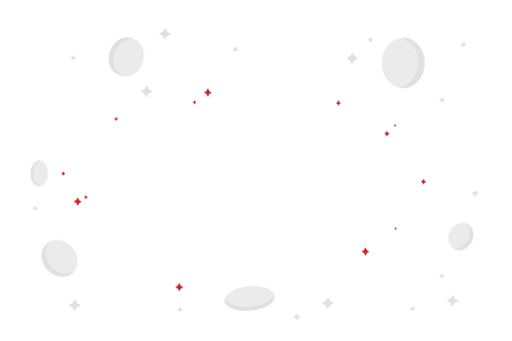
t = 0.00 s
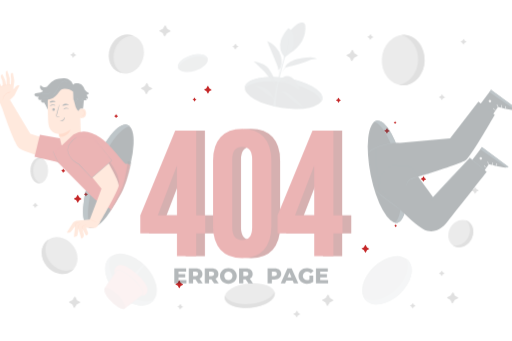
t = 0.31 s
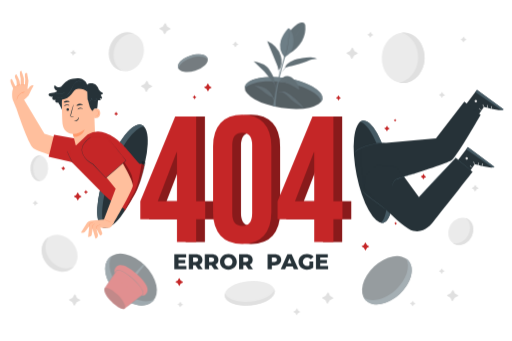
t = 0.94 s
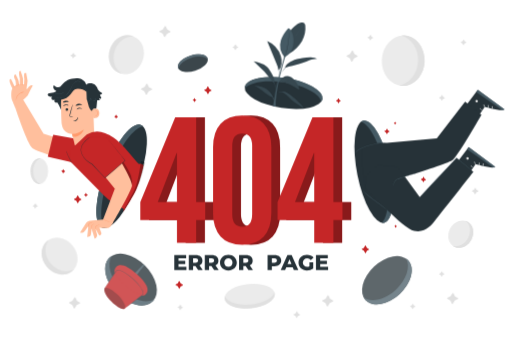
t = 1.25 s
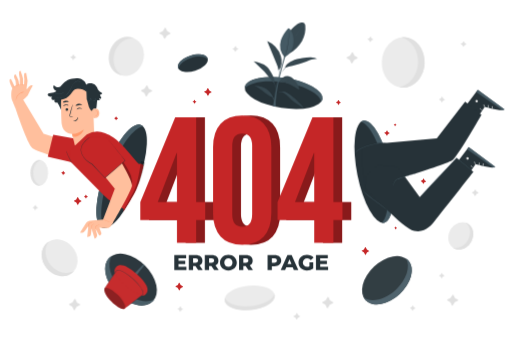
t = 1.56 s
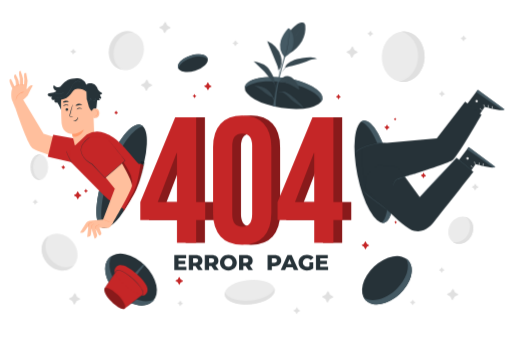
t = 2.19 s

The animated SVG that drew these frames (rendered in a browser with its animation timeline set to each time). Animation: 5 CSS @keyframes rules; one cycle of 2.50 s, repeats indefinitely.

<svg class="animated" id="freepik_stories-404-error-with-portals" xmlns="http://www.w3.org/2000/svg" viewBox="0 0 750 500" version="1.1" xmlns:xlink="http://www.w3.org/1999/xlink" xmlns:svgjs="http://svgjs.com/svgjs"><style>svg#freepik_stories-404-error-with-portals:not(.animated) .animable {opacity: 0;}svg#freepik_stories-404-error-with-portals.animated #freepik--background-complete--inject-7 {animation: 1.5s Infinite  linear floating;animation-delay: 0s;}svg#freepik_stories-404-error-with-portals.animated #freepik--Stars--inject-7 {animation: 1.5s Infinite  linear floating;animation-delay: 0s;}svg#freepik_stories-404-error-with-portals.animated #freepik--portal-4--inject-7 {animation: 2.5s 1 forwards cubic-bezier(.36,-0.01,.5,1.38) fadeIn;animation-delay: 0s;}svg#freepik_stories-404-error-with-portals.animated #freepik--portal-3--inject-7 {animation: 2.1s 1 forwards cubic-bezier(.36,-0.01,.5,1.38) fadeIn;animation-delay: 0s;}svg#freepik_stories-404-error-with-portals.animated #freepik--portal-2--inject-7 {animation: 1.8s 1 forwards cubic-bezier(.36,-0.01,.5,1.38) fadeIn;animation-delay: 0s;}svg#freepik_stories-404-error-with-portals.animated #freepik--portal-1--inject-7 {animation: 2.4s 1 forwards cubic-bezier(.36,-0.01,.5,1.38) fadeIn;animation-delay: 0s;}svg#freepik_stories-404-error-with-portals.animated #freepik--Texts--inject-7 {animation: 1s 1 forwards cubic-bezier(.36,-0.01,.5,1.38) slideUp;animation-delay: 0s;}svg#freepik_stories-404-error-with-portals.animated #freepik--character-part-2--inject-7 {animation: 1s 1 forwards cubic-bezier(.36,-0.01,.5,1.38) slideRight;animation-delay: 0s;}svg#freepik_stories-404-error-with-portals.animated #freepik--character-part-1--inject-7 {animation: 1s 1 forwards cubic-bezier(.36,-0.01,.5,1.38) slideLeft;animation-delay: 0s;}            @keyframes floating {                0% {                    opacity: 1;                    transform: translateY(0px);                }                50% {                    transform: translateY(-10px);                }                100% {                    opacity: 1;                    transform: translateY(0px);                }            }                    @keyframes fadeIn {                0% {                    opacity: 0;                }                100% {                    opacity: 1;                }            }                    @keyframes slideUp {                0% {                    opacity: 0;                    transform: translateY(30px);                }                100% {                    opacity: 1;                    transform: inherit;                }            }                    @keyframes slideRight {                0% {                    opacity: 0;                    transform: translateX(30px);                }                100% {                    opacity: 1;                    transform: translateX(0);                }            }                    @keyframes slideLeft {                0% {                    opacity: 0;                    transform: translateX(-30px);                }                100% {                    opacity: 1;                    transform: translateX(0);                }            }        </style><g id="freepik--background-complete--inject-7" class="animable animator-active" style="transform-origin: 372.697px 255.403px;"><g id="el4ruipalmx39"><ellipse cx="590.79" cy="92.32" rx="37.01" ry="31.41" style="fill: rgb(235, 235, 235); transform-origin: 590.79px 92.32px; transform: rotate(-87.71deg);" class="animable"></ellipse></g><path d="M612.64,93.35c-.89,18.6-13.3,33.4-28.61,35.21a26.46,26.46,0,0,0,5,.72c17.33.89,32.17-14.94,33.15-35.36s-12.27-37.68-29.6-38.57a27.31,27.31,0,0,0-4.53.15C602.84,59.09,613.52,74.94,612.64,93.35Z" style="fill: rgb(224, 224, 224); transform-origin: 603.131px 92.3158px;" id="elw0n14y4ul2r" class="animable"></path><g id="elsibq0l2py1"><ellipse cx="365.68" cy="437.5" rx="37" ry="17.95" style="fill: rgb(235, 235, 235); transform-origin: 365.68px 437.5px; transform: rotate(-5.59deg);" class="animable"></ellipse></g><path d="M366,450c-18.56,1.47-34-4-36.74-12.53a9.36,9.36,0,0,0-.42,2.91c.17,9.94,16.8,16.7,37.16,15.09s36.74-10.95,36.57-20.89a8.81,8.81,0,0,0-.43-2.56C399.45,440.83,384.34,448.58,366,450Z" style="fill: rgb(224, 224, 224); transform-origin: 365.705px 443.864px;" id="el9cce4lnnl1c" class="animable"></path><g id="el68576074sw2"><ellipse cx="87" cy="378.78" rx="24.45" ry="28.8" style="fill: rgb(235, 235, 235); transform-origin: 87px 378.78px; transform: rotate(-39.95deg);" class="animable"></ellipse></g><path d="M74,389.8c9.4,11,24.08,14.26,34.37,8.09a21.35,21.35,0,0,1-2.73,2.82c-10.25,8.78-26.92,6.09-37.23-6s-10.36-29.05-.11-37.83a21,21,0,0,1,2.87-2.06C63.78,364,64.73,378.88,74,389.8Z" style="fill: rgb(224, 224, 224); transform-origin: 84.5074px 380.347px;" id="elct1k5tif1yt" class="animable"></path><g id="ellcoez2j67p"><ellipse cx="57.32" cy="254.17" rx="18.78" ry="12.84" style="fill: rgb(235, 235, 235); transform-origin: 57.32px 254.17px; transform: rotate(-89.16deg);" class="animable"></ellipse></g><path d="M48.39,253.86c-.21,9.45,4.4,17.42,10.58,18.91a8.74,8.74,0,0,1-2,.18c-7.09-.21-12.66-8.79-12.43-19.16s6.15-18.61,13.24-18.4a8.68,8.68,0,0,1,1.84.25C53.43,236.89,48.59,244.51,48.39,253.86Z" style="fill: rgb(224, 224, 224); transform-origin: 52.0766px 254.169px;" id="elbmn42bw81um" class="animable"></path><path d="M659.61,338.39c-5.37,10.14-2.74,22.05,5.89,26.58s20,0,25.35-10.15,2.74-22.05-5.88-26.59S665,328.24,659.61,338.39Z" style="fill: rgb(235, 235, 235); transform-origin: 675.226px 346.599px;" id="elwo99syjkoii" class="animable"></path><path d="M686.09,352.37c4.9-9.25,3.14-20-3.74-25.22a15.56,15.56,0,0,1,2.62,1.08c8.62,4.54,11.26,16.44,5.88,26.59S674.12,369.51,665.5,365a14.81,14.81,0,0,1-2.15-1.37C671.53,366.11,681.24,361.52,686.09,352.37Z" style="fill: rgb(224, 224, 224); transform-origin: 678.495px 346.947px;" id="elrq5sqna5yg" class="animable"></path><g id="eleoyen62uj5"><ellipse cx="185.82" cy="83.84" rx="28.8" ry="24.45" style="fill: rgb(235, 235, 235); transform-origin: 185.82px 83.84px; transform: rotate(-70.67deg);" class="animable"></ellipse></g><path d="M167.9,77.4c-4.69,13.71,0,28,10.6,33.67a21.49,21.49,0,0,1-3.81-.9c-12.79-4.33-19-20-13.84-35.09s19.68-23.74,32.47-19.42a22.34,22.34,0,0,1,3.24,1.41C184.81,55.42,172.54,63.82,167.9,77.4Z" style="fill: rgb(224, 224, 224); transform-origin: 177.797px 82.8093px;" id="eliux58c0t7hh" class="animable"></path><path d="M519.51,82.53l4.21,2.5a.81.81,0,0,1-.08,1.42l-4.46,2.23a.85.85,0,0,0-.34.31l-2.61,4.26a.81.81,0,0,1-1.42,0l-2.13-4.4a.76.76,0,0,0-.31-.33L508.17,86a.81.81,0,0,1,.08-1.42l4.46-2.23a.85.85,0,0,0,.34-.31l2.6-4.25a.82.82,0,0,1,1.43,0l2.13,4.4A.83.83,0,0,0,519.51,82.53Z" style="fill: rgb(224, 224, 224); transform-origin: 515.945px 85.5208px;" id="elahdm5inp1lh" class="animable"></path><path d="M112.62,444.41l4.21,2.5a.81.81,0,0,1-.08,1.42l-4.46,2.23a.85.85,0,0,0-.34.31l-2.61,4.26a.81.81,0,0,1-1.42-.05l-2.13-4.4a.82.82,0,0,0-.31-.33l-4.2-2.5a.81.81,0,0,1,.08-1.42l4.46-2.24a.78.78,0,0,0,.34-.31l2.6-4.25a.81.81,0,0,1,1.42,0l2.14,4.41A.79.79,0,0,0,112.62,444.41Z" style="fill: rgb(224, 224, 224); transform-origin: 109.055px 447.368px;" id="el90u2xj1euk" class="animable"></path><path d="M483.76,441.44l4.21,2.5a.81.81,0,0,1-.08,1.42l-4.46,2.24a.78.78,0,0,0-.34.31l-2.61,4.25a.81.81,0,0,1-1.42,0l-2.13-4.41a.82.82,0,0,0-.31-.33l-4.2-2.5a.81.81,0,0,1,.08-1.42l4.46-2.23a.85.85,0,0,0,.34-.31l2.6-4.26a.82.82,0,0,1,1.43,0l2.13,4.4A.8.8,0,0,0,483.76,441.44Z" style="fill: rgb(224, 224, 224); transform-origin: 480.195px 444.431px;" id="elzon871k6w8q" class="animable"></path><path d="M666.92,437.83l4.2,2.51a.8.8,0,0,1-.07,1.41L666.58,444a.84.84,0,0,0-.34.31l-2.6,4.25a.81.81,0,0,1-1.42,0l-2.14-4.4a.76.76,0,0,0-.3-.34l-4.2-2.5a.81.81,0,0,1,.07-1.42l4.46-2.23a.85.85,0,0,0,.34-.31l2.61-4.26a.81.81,0,0,1,1.42.05l2.14,4.4A.74.74,0,0,0,666.92,437.83Z" style="fill: rgb(224, 224, 224); transform-origin: 663.351px 440.842px;" id="elnroqzysd8qe" class="animable"></path><path d="M218.21,131l4.2,2.5a.81.81,0,0,1-.07,1.42l-4.47,2.24a.84.84,0,0,0-.34.31l-2.6,4.25a.81.81,0,0,1-1.42,0l-2.14-4.41a.79.79,0,0,0-.3-.33l-4.2-2.5a.81.81,0,0,1,.07-1.42l4.47-2.23a.89.89,0,0,0,.33-.31l2.61-4.26a.81.81,0,0,1,1.42,0l2.14,4.4A.74.74,0,0,0,218.21,131Z" style="fill: rgb(224, 224, 224); transform-origin: 214.64px 133.99px;" id="el2tgyknpa7pp" class="animable"></path><path d="M245.06,46.53l4.2,2.5a.81.81,0,0,1-.08,1.42l-4.46,2.24a.78.78,0,0,0-.34.31l-2.6,4.25a.82.82,0,0,1-1.43,0l-2.13-4.41a.86.86,0,0,0-.3-.33L233.71,50a.81.81,0,0,1,.08-1.42l4.46-2.23a.85.85,0,0,0,.34-.31l2.61-4.26a.81.81,0,0,1,1.42,0l2.13,4.4A.76.76,0,0,0,245.06,46.53Z" style="fill: rgb(224, 224, 224); transform-origin: 241.485px 49.5142px;" id="elprifktxjqtf" class="animable"></path><path d="M108.88,83.32,111,84.59a.41.41,0,0,1,0,.72l-2.26,1.14a.41.41,0,0,0-.17.15l-1.32,2.16a.42.42,0,0,1-.73,0l-1.08-2.23a.41.41,0,0,0-.15-.17l-2.14-1.27a.41.41,0,0,1,0-.72l2.27-1.14a.41.41,0,0,0,.17-.15l1.32-2.16a.41.41,0,0,1,.72,0l1.09,2.23A.35.35,0,0,0,108.88,83.32Z" style="fill: rgb(224, 224, 224); transform-origin: 107.075px 84.8392px;" id="el4g7lbyhoo5g" class="animable"></path><path d="M346.69,71l2.13,1.27a.41.41,0,0,1,0,.72l-2.26,1.13a.37.37,0,0,0-.17.16L345,76.44a.41.41,0,0,1-.72,0l-1.08-2.23a.41.41,0,0,0-.15-.17l-2.14-1.27a.41.41,0,0,1,0-.72l2.27-1.13a.44.44,0,0,0,.17-.16l1.32-2.16a.41.41,0,0,1,.72,0l1.08,2.24A.44.44,0,0,0,346.69,71Z" style="fill: rgb(224, 224, 224); transform-origin: 344.865px 72.52px;" id="el2p3sadayrv2" class="animable"></path><path d="M544.51,57l2.14,1.27a.41.41,0,0,1,0,.72l-2.27,1.13a.44.44,0,0,0-.17.16l-1.32,2.16a.41.41,0,0,1-.72,0l-1.08-2.24a.44.44,0,0,0-.16-.17l-2.13-1.27a.41.41,0,0,1,0-.72l2.26-1.13a.37.37,0,0,0,.17-.16l1.33-2.16a.41.41,0,0,1,.72,0l1.08,2.23A.41.41,0,0,0,544.51,57Z" style="fill: rgb(224, 224, 224); transform-origin: 542.725px 58.515px;" id="elpufckrptizi" class="animable"></path><path d="M681.13,63.9l2.13,1.27a.41.41,0,0,1,0,.72L681,67a.44.44,0,0,0-.17.16l-1.32,2.16a.42.42,0,0,1-.73,0l-1.08-2.24a.41.41,0,0,0-.15-.17l-2.14-1.27a.41.41,0,0,1,0-.72l2.27-1.13a.37.37,0,0,0,.17-.16l1.32-2.16a.41.41,0,0,1,.72,0L681,63.73A.35.35,0,0,0,681.13,63.9Z" style="fill: rgb(224, 224, 224); transform-origin: 679.335px 65.3942px;" id="elkper8anylds" class="animable"></path><path d="M436.94,462.83l2.5,1.46a.49.49,0,0,1,0,.85l-2.63,1.34a.52.52,0,0,0-.2.19l-1.52,2.53a.49.49,0,0,1-.85,0l-1.28-2.6a.55.55,0,0,0-.18-.19l-2.51-1.46a.48.48,0,0,1,0-.84l2.63-1.35a.49.49,0,0,0,.2-.18l1.52-2.54a.49.49,0,0,1,.85,0l1.28,2.6A.44.44,0,0,0,436.94,462.83Z" style="fill: rgb(224, 224, 224); transform-origin: 434.854px 464.62px;" id="elzob62yx3mfh" class="animable"></path><path d="M698.43,281.56l2.51,1.46a.48.48,0,0,1,0,.84l-2.63,1.35a.46.46,0,0,0-.2.19l-1.52,2.53a.49.49,0,0,1-.85,0l-1.28-2.6a.44.44,0,0,0-.19-.19l-2.5-1.46a.48.48,0,0,1,0-.84l2.63-1.35a.52.52,0,0,0,.2-.19l1.52-2.53a.49.49,0,0,1,.85,0l1.28,2.6A.47.47,0,0,0,698.43,281.56Z" style="fill: rgb(224, 224, 224); transform-origin: 696.355px 283.35px;" id="el8kez31trt7q" class="animable"></path><path d="M53.05,303.82l2,1.19a.39.39,0,0,1,0,.68l-2.14,1.07a.46.46,0,0,0-.16.15l-1.25,2a.39.39,0,0,1-.68,0l-1-2.11a.46.46,0,0,0-.15-.16l-2-1.2a.39.39,0,0,1,0-.68l2.14-1.07a.33.33,0,0,0,.16-.15l1.25-2a.38.38,0,0,1,.68,0l1,2.11A.57.57,0,0,0,53.05,303.82Z" style="fill: rgb(224, 224, 224); transform-origin: 51.36px 305.219px;" id="eltctqt1g8bss" class="animable"></path><path d="M265.69,452.52l2,1.2a.39.39,0,0,1,0,.68l-2.14,1.07a.39.39,0,0,0-.16.15l-1.25,2a.39.39,0,0,1-.68,0l-1-2.11a.46.46,0,0,0-.15-.16l-2-1.2a.39.39,0,0,1,0-.68l2.14-1.07a.33.33,0,0,0,.16-.15l1.25-2a.39.39,0,0,1,.68,0l1,2.11A.39.39,0,0,0,265.69,452.52Z" style="fill: rgb(224, 224, 224); transform-origin: 264px 453.935px;" id="eldi7b7feypnt" class="animable"></path><path d="M649.08,403.6l2,1.2a.39.39,0,0,1,0,.68l-2.14,1.07a.39.39,0,0,0-.16.15l-1.25,2a.39.39,0,0,1-.68,0l-1-2.11a.36.36,0,0,0-.14-.16l-2-1.2a.39.39,0,0,1,0-.68l2.14-1.07a.33.33,0,0,0,.16-.15l1.25-2a.39.39,0,0,1,.68,0l1,2.1A.39.39,0,0,0,649.08,403.6Z" style="fill: rgb(224, 224, 224); transform-origin: 647.395px 405.015px;" id="elk094gp2bx9" class="animable"></path><path d="M606.54,451.1l2,1.2a.39.39,0,0,1,0,.68l-2.14,1.07a.33.33,0,0,0-.16.15l-1.25,2a.39.39,0,0,1-.68,0l-1-2.11a.43.43,0,0,0-.15-.15l-2-1.2a.39.39,0,0,1,0-.68l2.14-1.07a.46.46,0,0,0,.16-.15l1.25-2a.39.39,0,0,1,.68,0l1,2.11A.46.46,0,0,0,606.54,451.1Z" style="fill: rgb(224, 224, 224); transform-origin: 604.85px 452.52px;" id="elz7ihkqszd48" class="animable"></path><path d="M649.55,145.17l2.18,1.3a.42.42,0,0,1,0,.73l-2.32,1.16a.44.44,0,0,0-.17.16l-1.36,2.21a.42.42,0,0,1-.73,0L646,148.42a.37.37,0,0,0-.16-.17l-2.18-1.3a.42.42,0,0,1,0-.74l2.32-1.15a.46.46,0,0,0,.17-.17l1.35-2.2a.42.42,0,0,1,.74,0l1.11,2.28A.35.35,0,0,0,649.55,145.17Z" style="fill: rgb(224, 224, 224); transform-origin: 647.69px 146.705px;" id="el5s2wmopcs0e" class="animable"></path></g><g id="freepik--Stars--inject-7" class="animable" style="transform-origin: 356.824px 278.315px;"><path d="M579.76,183.21l1,.65a.19.19,0,0,1,0,.34l-1.06.51a.16.16,0,0,0-.08.08l-.6,1a.2.2,0,0,1-.35,0l-.55-1.09a.2.2,0,0,0-.08-.08l-1-.65a.19.19,0,0,1,0-.34l1.07-.51a.2.2,0,0,0,.08-.08l.6-1a.19.19,0,0,1,.34,0l.56,1.09A.18.18,0,0,0,579.76,183.21Z" style="fill: rgb(197, 38, 39); transform-origin: 578.9px 183.914px;" id="el4a17prmi2cg" class="animable"></path><path d="M580.58,334.37l1,.65a.19.19,0,0,1,0,.34l-1.06.51a.15.15,0,0,0-.08.08l-.6,1a.2.2,0,0,1-.35,0l-.55-1.09a.3.3,0,0,0-.08-.08l-1-.64a.2.2,0,0,1,0-.35l1.07-.51a.27.27,0,0,0,.08-.07l.59-1a.2.2,0,0,1,.35,0l.55,1.09A.3.3,0,0,0,580.58,334.37Z" style="fill: rgb(197, 38, 39); transform-origin: 579.721px 335.08px;" id="elcdho9fs66pa" class="animable"></path><path d="M622.11,265.1l2,1.2a.39.39,0,0,1,0,.68L622,268.05a.41.41,0,0,0-.17.15l-1.24,2a.39.39,0,0,1-.68,0l-1-2.1a.36.36,0,0,0-.14-.16l-2-1.2a.39.39,0,0,1,0-.68l2.14-1.07a.33.33,0,0,0,.16-.15l1.25-2a.39.39,0,0,1,.68,0l1,2.11A.31.31,0,0,0,622.11,265.1Z" style="fill: rgb(197, 38, 39); transform-origin: 620.44px 266.52px;" id="elni7tq5i2n" class="animable"></path><path d="M568.6,194.53l2,1.25a.38.38,0,0,1,0,.67l-2.07,1a.46.46,0,0,0-.16.15l-1.16,2a.39.39,0,0,1-.68,0l-1.07-2.13a.46.46,0,0,0-.15-.16l-2-1.25a.39.39,0,0,1,0-.68l2.08-1a.34.34,0,0,0,.15-.14l1.17-2a.38.38,0,0,1,.67,0l1.08,2.12A.39.39,0,0,0,568.6,194.53Z" style="fill: rgb(197, 38, 39); transform-origin: 566.956px 195.919px;" id="elm5zp4rr49ga" class="animable"></path><path d="M93.52,253.35l1.53,1a.29.29,0,0,1,0,.51l-1.59.74a.25.25,0,0,0-.12.11l-.91,1.49a.29.29,0,0,1-.51,0l-.79-1.62a.37.37,0,0,0-.12-.13l-1.52-1a.3.3,0,0,1,0-.52l1.58-.73a.22.22,0,0,0,.12-.11l.91-1.49a.29.29,0,0,1,.51,0l.8,1.62A.35.35,0,0,0,93.52,253.35Z" style="fill: rgb(197, 38, 39); transform-origin: 92.2708px 254.4px;" id="elomiy6e8chtj" class="animable"></path><path d="M126.64,288l1.48.85a.27.27,0,0,1,0,.48l-1.46.76a.29.29,0,0,0-.11.11l-.78,1.44a.28.28,0,0,1-.49,0l-.82-1.49a.25.25,0,0,0-.11-.12l-1.47-.84a.27.27,0,0,1,0-.48l1.46-.76a.38.38,0,0,0,.11-.11l.78-1.44a.27.27,0,0,1,.48,0l.82,1.49A.29.29,0,0,0,126.64,288Z" style="fill: rgb(197, 38, 39); transform-origin: 125.5px 289.019px;" id="elynjrbxg6q6h" class="animable"></path><path d="M170.94,173.31l1.48.85a.28.28,0,0,1,0,.48l-1.46.76a.22.22,0,0,0-.11.1l-.79,1.45a.27.27,0,0,1-.48,0l-.82-1.5a.29.29,0,0,0-.11-.11l-1.48-.84a.28.28,0,0,1,0-.49l1.46-.76a.24.24,0,0,0,.1-.1l.79-1.45a.27.27,0,0,1,.48,0l.82,1.49A.57.57,0,0,0,170.94,173.31Z" style="fill: rgb(197, 38, 39); transform-origin: 169.791px 174.325px;" id="elbfu3zz6e4f" class="animable"></path><path d="M285.88,149l1.48.85a.27.27,0,0,1,0,.48l-1.46.76a.2.2,0,0,0-.11.11l-.79,1.44a.27.27,0,0,1-.48,0l-.82-1.49a.25.25,0,0,0-.11-.12l-1.48-.84a.27.27,0,0,1,0-.48l1.46-.76a.38.38,0,0,0,.11-.11l.78-1.45a.28.28,0,0,1,.48,0l.82,1.49A.29.29,0,0,0,285.88,149Z" style="fill: rgb(197, 38, 39); transform-origin: 284.735px 150.02px;" id="elioru1fdezh" class="animable"></path><path d="M115.84,293.52l2.93,1.68a.55.55,0,0,1,0,1l-2.89,1.51a.5.5,0,0,0-.22.21l-1.56,2.87a.54.54,0,0,1-1,0l-1.63-3a.61.61,0,0,0-.22-.23l-2.94-1.68a.54.54,0,0,1,0-1l2.9-1.51a.53.53,0,0,0,.21-.21l1.56-2.87a.55.55,0,0,1,1,0l1.63,3A.58.58,0,0,0,115.84,293.52Z" style="fill: rgb(197, 38, 39); transform-origin: 113.532px 295.548px;" id="el3l02ixfc89r" class="animable"></path><path d="M306.61,133.66l2.93,1.68a.54.54,0,0,1,0,.95l-2.89,1.51a.56.56,0,0,0-.22.21l-1.56,2.87a.54.54,0,0,1-.95,0l-1.63-3a.58.58,0,0,0-.22-.22L299.14,136a.55.55,0,0,1,0-1l2.9-1.51a.47.47,0,0,0,.21-.21l1.56-2.87a.55.55,0,0,1,1,0l1.63,3A.61.61,0,0,0,306.61,133.66Z" style="fill: rgb(197, 38, 39); transform-origin: 304.321px 135.626px;" id="elx507qr0l2nf" class="animable"></path><path d="M264.68,419l2.93,1.68a.54.54,0,0,1,0,.95l-2.9,1.51a.47.47,0,0,0-.21.21L263,426.22a.55.55,0,0,1-1,0l-1.63-3a.58.58,0,0,0-.22-.22l-2.93-1.68a.55.55,0,0,1,0-1l2.9-1.51a.5.5,0,0,0,.22-.21l1.56-2.87a.54.54,0,0,1,.95,0l1.63,3A.61.61,0,0,0,264.68,419Z" style="fill: rgb(197, 38, 39); transform-origin: 262.396px 420.994px;" id="el9tg86wvdq6v" class="animable"></path><path d="M537.67,366.86l2.93,1.68a.55.55,0,0,1,0,1L537.72,371a.56.56,0,0,0-.22.21l-1.56,2.87a.54.54,0,0,1-1,0l-1.63-3a.58.58,0,0,0-.22-.22l-2.94-1.68a.55.55,0,0,1,0-1l2.9-1.51a.47.47,0,0,0,.21-.21l1.56-2.87a.55.55,0,0,1,1,0l1.63,3A.52.52,0,0,0,537.67,366.86Z" style="fill: rgb(197, 38, 39); transform-origin: 535.375px 368.843px;" id="ellgvz71hijlf" class="animable"></path><path d="M497.32,149.69l1.91,1.1a.35.35,0,0,1,0,.62l-1.89,1a.38.38,0,0,0-.14.14l-1,1.87a.36.36,0,0,1-.63,0l-1.06-1.93a.32.32,0,0,0-.14-.14l-1.91-1.1a.35.35,0,0,1,0-.62l1.89-1a.32.32,0,0,0,.14-.14l1-1.87a.36.36,0,0,1,.63,0l1.06,1.93A.32.32,0,0,0,497.32,149.69Z" style="fill: rgb(197, 38, 39); transform-origin: 495.845px 151.02px;" id="eln3p7ex3wgy" class="animable"></path></g><g id="freepik--portal-4--inject-7" class="animable" style="transform-origin: 566.96px 410.96px;"><g id="el8xllp07pjnh"><ellipse cx="566.96" cy="410.96" rx="42.83" ry="27.51" style="fill: rgb(38, 50, 56); transform-origin: 566.96px 410.96px; transform: rotate(-43.04deg);" class="animable"></ellipse></g><path d="M580.15,424.85c-15.73,14.74-35.76,19.47-47.06,11.8a17.49,17.49,0,0,0,2.61,3.57c10.4,11.08,32.83,6.95,50.1-9.21s22.83-38.25,12.43-49.32a17.75,17.75,0,0,0-3-2.58C601.78,390.9,595.72,410.28,580.15,424.85Z" style="fill: rgb(69, 90, 100); transform-origin: 568.28px 412.773px;" id="el2j9aavd6mti" class="animable"></path></g><g id="freepik--portal-3--inject-7" class="animable" style="transform-origin: 282.34px 92.59px;"><g id="el182dn3nkb2u"><ellipse cx="282.34" cy="92.59" rx="22.72" ry="11.58" style="fill: rgb(38, 50, 56); transform-origin: 282.34px 92.59px; transform: rotate(-17.22deg);" class="animable"></ellipse></g><path d="M279.53,85c10.87-3.52,21.35-2.38,24.78,2.4a6.13,6.13,0,0,0-.36-1.83c-2.19-6-13.64-7.76-25.58-3.89s-19.83,11.88-17.64,17.89a6.55,6.55,0,0,0,.8,1.5C261.29,95.36,268.77,88.51,279.53,85Z" style="fill: rgb(69, 90, 100); transform-origin: 282.338px 90.3472px;" id="elr9o9ifqkne" class="animable"></path></g><g id="freepik--portal-2--inject-7" class="animable" style="transform-origin: 415.51px 99.9436px;"><g id="el6shpkprhboi"><ellipse cx="415.51" cy="136.24" rx="22.03" ry="57.53" style="fill: rgb(38, 50, 56); transform-origin: 415.51px 136.24px; transform: rotate(-81.23deg);" class="animable"></ellipse></g><path d="M419.34,121.31c28.53,4.86,50,16.84,51.21,27.88a9.65,9.65,0,0,0,1.63-3.29c3.14-11.82-19.68-25.73-51-31.06s-59.22-.08-62.37,11.74a9,9,0,0,0-.23,3.18C365.65,120.31,391.12,116.5,419.34,121.31Z" style="fill: rgb(69, 90, 100); transform-origin: 415.499px 130.973px;" id="el0f4hhxogi7s" class="animable"></path><path d="M413.08,134.36c7.17,3.75,12,10.83,18.63,15.45,4.4,3.05,9.74,5.16,12.7,9.62-.29-2.61-2.08-4.78-3.86-6.71a98.24,98.24,0,0,0-16.77-14.43c-3.14-2.13-6.62-4.15-10.41-4.13" style="fill: rgb(69, 90, 100); transform-origin: 428.745px 146.795px;" id="eliel5gl6t9or" class="animable"></path><g id="ellhfr89iozxa"><g style="opacity: 0.2; transform-origin: 428.745px 146.795px;" class="animable"><path d="M413.08,134.36c7.17,3.75,12,10.83,18.63,15.45,4.4,3.05,9.74,5.16,12.7,9.62-.29-2.61-2.08-4.78-3.86-6.71a98.24,98.24,0,0,0-16.77-14.43c-3.14-2.13-6.62-4.15-10.41-4.13" id="eleszpwxuk9vs" class="animable" style="transform-origin: 428.745px 146.795px;"></path></g></g><path d="M447.2,37.58a5.6,5.6,0,0,0-1.13-3.25c-1.08-1.19-2.89-1.31-4.49-1.19-6.82.51-15.5,10.62-19.67,16l.7,30.09C441.29,69.49,448.8,52,447.2,37.58Z" style="fill: rgb(69, 90, 100); transform-origin: 434.66px 56.1666px;" id="elkgeuple2ltd" class="animable"></path><g id="elrk3o8alurjc"><g style="opacity: 0.2; transform-origin: 434.66px 56.1666px;" class="animable"><path d="M447.2,37.58a5.6,5.6,0,0,0-1.13-3.25c-1.08-1.19-2.89-1.31-4.49-1.19-6.82.51-15.5,10.62-19.67,16l.7,30.09C441.29,69.49,448.8,52,447.2,37.58Z" id="eltv74ybep0m" class="animable" style="transform-origin: 434.66px 56.1666px;"></path></g></g><path d="M417.66,99.38a67.86,67.86,0,0,1,10.7-2.86c3.56-.58,7.13-2.07,10.64-2.9,4.54-1.06,8.78-3.11,13.14-4.79s9-3,13.65-2.48A24.74,24.74,0,0,0,454.62,84a74.63,74.63,0,0,0-11.44,1.21c-5.26.84-10.62,1.71-15.38,4.1s-9.15,4.83-10.14,10.07" style="fill: rgb(69, 90, 100); transform-origin: 441.725px 91.686px;" id="elb83prai725r" class="animable"></path><g id="eleb742sr0et6"><g style="opacity: 0.2; transform-origin: 441.725px 91.686px;" class="animable"><path d="M417.66,99.38a67.86,67.86,0,0,1,10.7-2.86c3.56-.58,7.13-2.07,10.64-2.9,4.54-1.06,8.78-3.11,13.14-4.79s9-3,13.65-2.48A24.74,24.74,0,0,0,454.62,84a74.63,74.63,0,0,0-11.44,1.21c-5.26.84-10.62,1.71-15.38,4.1s-9.15,4.83-10.14,10.07" id="elao0rt7oh16f" class="animable" style="transform-origin: 441.725px 91.686px;"></path></g></g><path d="M393.43,100.4c-4.61-6.76-13.85-8.73-21.8-10.7a194.26,194.26,0,0,1,29.65,31.94C403.12,116.14,399.27,109,393.43,100.4Z" style="fill: rgb(69, 90, 100); transform-origin: 386.687px 105.67px;" id="elhkobgq0zi2w" class="animable"></path><g id="elx41v87rap7"><g style="opacity: 0.2; transform-origin: 386.687px 105.67px;" class="animable"><path d="M393.43,100.4c-4.61-6.76-13.85-8.73-21.8-10.7a194.26,194.26,0,0,1,29.65,31.94C403.12,116.14,399.27,109,393.43,100.4Z" id="elfg5zk5cch48" class="animable" style="transform-origin: 386.687px 105.67px;"></path></g></g><path d="M399.39,142.39c-9.51-2.75-17.35-13.61-26.73-16.67,10.82-.51,24.35,6,26.73,16.67" style="fill: rgb(69, 90, 100); transform-origin: 386.025px 134.041px;" id="elf4ktt7etice" class="animable"></path><g id="el2simcg44wo6"><g style="opacity: 0.2; transform-origin: 386.025px 134.041px;" class="animable"><path d="M399.39,142.39c-9.51-2.75-17.35-13.61-26.73-16.67,10.82-.51,24.35,6,26.73,16.67" id="elgvitmt7i34b" class="animable" style="transform-origin: 386.025px 134.041px;"></path></g></g><path d="M408.86,120.44a32.23,32.23,0,0,1,15.54,3.11,97.07,97.07,0,0,1,13.81,8.1c.41-3.44-1.6-6.66-3.52-9.55a41.26,41.26,0,0,0-4.74-6.23,13.77,13.77,0,0,0-6.62-4,11.73,11.73,0,0,0-9,1.84,13.62,13.62,0,0,0-5.46,6.7" style="fill: rgb(69, 90, 100); transform-origin: 423.562px 121.642px;" id="elha500ezq4em" class="animable"></path><path d="M400.11,155.48s4.72-32.25,9.95-50,10.3-38,10.3-38l2.06.56s-11,35.13-15.34,57-2.87,31.61-2.87,31.61l-4.1-1.07" style="fill: rgb(69, 90, 100); transform-origin: 411.265px 112.065px;" id="elayy763wblm9" class="animable"></path><path d="M445.28,35.32a1.82,1.82,0,0,1-.22.33l-.68.91c-.6.77-1.45,1.91-2.49,3.33-2.08,2.83-4.83,6.83-7.57,11.43s-4.93,8.94-6.42,12.12c-.75,1.59-1.34,2.88-1.74,3.78-.19.42-.34.76-.47,1a1.51,1.51,0,0,1-.18.35,1.8,1.8,0,0,1,.12-.37c.1-.28.24-.63.41-1.06.35-.92.91-2.23,1.63-3.83a122.44,122.44,0,0,1,14-23.6c1.06-1.4,1.95-2.52,2.58-3.27.3-.35.54-.64.74-.86S445.27,35.31,445.28,35.32Z" style="fill: rgb(69, 90, 100); transform-origin: 435.395px 51.9444px;" id="ellkysne0rcl" class="animable"></path><path d="M416.9,83.81a26.16,26.16,0,0,1-5.34-25c1.79-6.16,5.69-11.46,9.75-16.42a2.46,2.46,0,0,1,1.3-1,2.31,2.31,0,0,1,2,1c4.44,5,5.72,12.18,5.4,18.88a32.4,32.4,0,0,1-3.05,12.95,22,22,0,0,1-10,9.59" style="fill: rgb(69, 90, 100); transform-origin: 420.224px 62.599px;" id="ely6bj0t6xr3o" class="animable"></path><path d="M416.9,83.81a2.15,2.15,0,0,1,.1-.38c.09-.28.2-.63.34-1.05.31-.91.73-2.24,1.21-3.89a113.07,113.07,0,0,0,2.93-13.09c.83-5.18,1.32-9.91,1.65-13.33.16-1.68.3-3,.39-4q.08-.68.12-1.11c0-.25.05-.38.07-.38a2,2,0,0,1,0,.39c0,.29,0,.66,0,1.11-.05,1-.14,2.35-.28,4.06-.27,3.43-.71,8.17-1.56,13.37a97,97,0,0,1-3,13.1c-.52,1.65-1,3-1.32,3.86-.16.42-.3.76-.4,1A1.39,1.39,0,0,1,416.9,83.81Z" style="fill: rgb(38, 50, 56); transform-origin: 420.31px 65.195px;" id="elvgvm3odylz" class="animable"></path><g id="elw39b8bvlrfm"><g style="opacity: 0.2; transform-origin: 423.562px 121.642px;" class="animable"><path d="M408.86,120.44a32.23,32.23,0,0,1,15.54,3.11,97.07,97.07,0,0,1,13.81,8.1c.41-3.44-1.6-6.66-3.52-9.55a41.26,41.26,0,0,0-4.74-6.23,13.77,13.77,0,0,0-6.62-4,11.73,11.73,0,0,0-9,1.84,13.62,13.62,0,0,0-5.46,6.7" id="ela3ucc40mzb8" class="animable" style="transform-origin: 423.562px 121.642px;"></path></g></g><path d="M432.18,146.71s-.1-.07-.27-.22-.43-.39-.72-.65c-.61-.58-1.49-1.43-2.61-2.44-.55-.51-1.17-1.06-1.85-1.63s-1.39-1.19-2.17-1.81a38.37,38.37,0,0,0-5.32-3.65,13.1,13.1,0,0,0-6.08-1.82,19.78,19.78,0,0,0-2.81.07,14.34,14.34,0,0,0-2.39.51,13.8,13.8,0,0,0-3.22,1.46c-.71.44-1.08.73-1.1.71s.08-.09.25-.24a8.91,8.91,0,0,1,.78-.59,13,13,0,0,1,3.22-1.58,13.45,13.45,0,0,1,2.42-.56,17.77,17.77,0,0,1,2.86-.1,13.27,13.27,0,0,1,6.24,1.83,36.48,36.48,0,0,1,5.36,3.7c.77.64,1.5,1.25,2.16,1.85s1.27,1.14,1.82,1.67c1.1,1,1.95,1.91,2.54,2.52l.67.7A2.07,2.07,0,0,1,432.18,146.71Z" style="fill: rgb(69, 90, 100); transform-origin: 417.909px 140.431px;" id="elwqhc2twzl6b" class="animable"></path><path d="M393.55,135.73a2.16,2.16,0,0,1,.55.33,14.51,14.51,0,0,1,1.37,1.1,19.81,19.81,0,0,1,3.69,4.48,19.42,19.42,0,0,1,2.21,5.35,14.52,14.52,0,0,1,.32,1.73,2,2,0,0,1,0,.65c-.06,0-.2-.9-.6-2.31a21.83,21.83,0,0,0-5.83-9.72C394.25,136.32,393.51,135.78,393.55,135.73Z" style="fill: rgb(69, 90, 100); transform-origin: 397.632px 142.55px;" id="el8ifhfl0uimp" class="animable"></path><path d="M381,97.22a2.1,2.1,0,0,1,.37.23l1,.72,1.62,1.16c.64.45,1.3,1,2.06,1.66a57.74,57.74,0,0,1,10.28,11.3,62.67,62.67,0,0,1,4.24,7.28,65.57,65.57,0,0,1,2.7,6.34c.67,1.84,1.15,3.35,1.47,4.39.16.49.28.89.38,1.2a2.5,2.5,0,0,1,.11.43,3.21,3.21,0,0,1-.18-.4c-.1-.27-.26-.67-.44-1.19-.36-1-.87-2.52-1.57-4.35s-1.62-4-2.76-6.27a65.22,65.22,0,0,0-4.24-7.23A60.89,60.89,0,0,0,386,101.18c-.75-.62-1.4-1.23-2-1.69l-1.58-1.21-1-.77A2,2,0,0,1,381,97.22Z" style="fill: rgb(69, 90, 100); transform-origin: 393.115px 114.575px;" id="el7vngt1belhh" class="animable"></path><path d="M424.64,119a3.6,3.6,0,0,1-.73-.31l-.84-.4c-.32-.15-.72-.26-1.14-.43a12.36,12.36,0,0,0-6.91-.48,12,12,0,0,0-3.59,1.4,14.36,14.36,0,0,0-2.57,1.85,21.5,21.5,0,0,0-2,2.15,2.82,2.82,0,0,1,.4-.69,10.84,10.84,0,0,1,1.42-1.64,13.14,13.14,0,0,1,2.58-2A12,12,0,0,1,422,117.6c.42.18.82.31,1.14.49l.81.45A3.48,3.48,0,0,1,424.64,119Z" style="fill: rgb(69, 90, 100); transform-origin: 415.75px 119.747px;" id="elwuc0u3wdjlm" class="animable"></path><path d="M443.64,87.63a3,3,0,0,1-.42.12L442,88c-1.06.25-2.59.62-4.47,1.14s-4.1,1.2-6.51,2.1a47.75,47.75,0,0,0-7.58,3.49A16,16,0,0,0,420,97.36c-.95,1-1.86,2-2.71,3a65.45,65.45,0,0,0-4.3,5.32,37.83,37.83,0,0,0-2.44,3.9c-.53,1-.77,1.51-.8,1.5a2,2,0,0,1,.15-.42c.11-.26.28-.65.52-1.14a33.38,33.38,0,0,1,2.37-4,59,59,0,0,1,4.25-5.39c.85-1,1.76-2,2.71-3a16.47,16.47,0,0,1,3.49-2.65A46.25,46.25,0,0,1,430.9,91c2.43-.88,4.67-1.53,6.55-2s3.44-.82,4.51-1l1.24-.23Z" style="fill: rgb(69, 90, 100); transform-origin: 426.695px 99.3551px;" id="elrn5h23t30fg" class="animable"></path><path d="M408.58,115.48a3.13,3.13,0,0,1,0-.85c0-.62,0-1.4,0-2.33a64.41,64.41,0,0,0-.37-7.65,63.69,63.69,0,0,0-1.36-7.54c-.21-.9-.38-1.66-.52-2.26a4.9,4.9,0,0,1-.16-.85,3.67,3.67,0,0,1,.29.81c.16.53.38,1.29.64,2.24a49.51,49.51,0,0,1,1.73,15.26c0,1-.09,1.77-.14,2.32A4.62,4.62,0,0,1,408.58,115.48Z" style="fill: rgb(69, 90, 100); transform-origin: 407.523px 104.74px;" id="elle8xmv8mqjo" class="animable"></path><path d="M412.33,93.28a26.81,26.81,0,0,0-1-11.11A35.27,35.27,0,0,0,391.39,60Q399,78.32,406.55,96.67l1.64,6.34A17,17,0,0,0,412.33,93.28Z" style="fill: rgb(69, 90, 100); transform-origin: 401.956px 81.505px;" id="elcaor3j9n7cu" class="animable"></path><g id="elx3g1ebp5nl"><g style="opacity: 0.2; transform-origin: 401.956px 81.505px;" class="animable"><path d="M412.33,93.28a26.81,26.81,0,0,0-1-11.11A35.27,35.27,0,0,0,391.39,60Q399,78.32,406.55,96.67l1.64,6.34A17,17,0,0,0,412.33,93.28Z" id="el24lbwaxewy1" class="animable" style="transform-origin: 401.956px 81.505px;"></path></g></g></g><g id="freepik--portal-1--inject-7" class="animable" style="transform-origin: 191.75px 409.91px;"><g id="elgfwkbee0hnk"><ellipse cx="191.75" cy="409.91" rx="29.02" ry="45.18" style="fill: rgb(38, 50, 56); transform-origin: 191.75px 409.91px; transform: rotate(-44.92deg);" class="animable"></ellipse></g><path d="M177.55,424.3c-16.08-16.08-21.75-37-14.07-49.21a19.13,19.13,0,0,0-3.67,2.87c-11.32,11.36-6.19,34.86,11.45,52.51s41.11,22.74,52.42,11.39a18,18,0,0,0,2.62-3.29C214.1,445.92,193.46,440.21,177.55,424.3Z" style="fill: rgb(69, 90, 100); transform-origin: 190.048px 411.499px;" id="el4zxcvf3uizk" class="animable"></path><path d="M195.54,402.62l14.24-15.17,1.7,1.69s-12,14-12.25,17.35Z" style="fill: rgb(69, 90, 100); transform-origin: 203.51px 396.97px;" id="elr3vdksnxi3" class="animable"></path><polygon points="172.32 393.88 152.81 423.01 182.37 452.58 211.75 430.17 172.32 393.88" style="fill: rgb(197, 38, 39); transform-origin: 182.28px 423.23px;" id="elzm54kfejcf" class="animable"></polygon><path d="M182.56,452.42c-2.67,2.62-11.38-1.94-19.46-10.18s-12.45-17-9.78-19.66,11.38,1.94,19.46,10.18S185.24,449.8,182.56,452.42Z" style="fill: rgb(197, 38, 39); transform-origin: 167.942px 437.492px;" id="elujklnkghjah" class="animable"></path><g id="elb1a375gn52f"><g style="opacity: 0.3; transform-origin: 167.942px 437.492px;" class="animable"><path d="M182.56,452.42c-2.67,2.62-11.38-1.94-19.46-10.18s-12.45-17-9.78-19.66,11.38,1.94,19.46,10.18S185.24,449.8,182.56,452.42Z" id="el84myajpsyxg" class="animable" style="transform-origin: 167.942px 437.492px;"></path></g></g><path d="M212.63,432.4c-2.44,2.22-14.79.32-28.27-12.08s-21.11-21.73-14.24-29c5.65-6,16.93-1.43,30.41,11S220.65,425.1,212.63,432.4Z" style="fill: rgb(197, 38, 39); transform-origin: 191.825px 410.95px;" id="elpiioz7e2ci" class="animable"></path><path d="M182.37,452.58a5.75,5.75,0,0,1,.48-.41l1.41-1.15,5.41-4.3,19.19-15.09,0,0a3.22,3.22,0,0,0,.42-2.74,12.6,12.6,0,0,0-1-2.95,35,35,0,0,0-3.43-5.64,83.73,83.73,0,0,0-21.65-20,37.15,37.15,0,0,0-6.36-3.2,14.37,14.37,0,0,0-3.24-.85,3.45,3.45,0,0,0-2.9.63l0,0L157.8,415.86l-3.66,5.3-1,1.39a3.58,3.58,0,0,1-.36.46,3.55,3.55,0,0,1,.3-.5l.92-1.43,3.54-5.37,12.73-19h0l0,0a2.76,2.76,0,0,1,1.56-.77,5.83,5.83,0,0,1,1.72,0,15.36,15.36,0,0,1,3.36.86,37.38,37.38,0,0,1,6.45,3.23A83.1,83.1,0,0,1,205.22,420a35.85,35.85,0,0,1,3.47,5.73,13.56,13.56,0,0,1,1,3.07,3.64,3.64,0,0,1-.55,3.14h0l0,0-19.31,14.94-5.49,4.19-1.46,1.1A3.5,3.5,0,0,1,182.37,452.58Z" style="fill: rgb(38, 50, 56); transform-origin: 181.306px 424.228px;" id="el2iuhx04w0zj" class="animable"></path></g><g id="freepik--Texts--inject-7" class="animable" style="transform-origin: 360.025px 282.87px;"><path d="M273,391.18V396h-17.8V373.85H272.6v4.85H261.42v3.74h9.85v4.69h-9.85v4.05Z" style="fill: rgb(38, 50, 56); transform-origin: 264.1px 384.925px;" id="el93pk78vsv2c" class="animable"></path><path d="M286.19,390.14h-3.43V396h-6.27V373.85h10.14c6.05,0,9.85,3.14,9.85,8.21a7.35,7.35,0,0,1-4.34,7l4.78,7h-6.71Zm.06-11.34h-3.49v6.49h3.49c2.6,0,3.89-1.2,3.89-3.23S288.85,378.8,286.25,378.8Z" style="fill: rgb(38, 50, 56); transform-origin: 286.705px 384.955px;" id="eldyp0uc8klfq" class="animable"></path><path d="M309.62,390.14H306.2V396h-6.27V373.85h10.14c6.05,0,9.85,3.14,9.85,8.21a7.35,7.35,0,0,1-4.34,7l4.78,7h-6.71Zm.07-11.34H306.2v6.49h3.49c2.6,0,3.89-1.2,3.89-3.23S312.29,378.8,309.69,378.8Z" style="fill: rgb(38, 50, 56); transform-origin: 310.145px 384.955px;" id="eln2h5fqm22w" class="animable"></path><path d="M322.23,384.94c0-6.65,5.23-11.53,12.32-11.53s12.33,4.88,12.33,11.53-5.23,11.53-12.33,11.53S322.23,391.59,322.23,384.94Zm18.31,0c0-3.83-2.63-6.34-6-6.34s-6,2.51-6,6.34,2.62,6.34,6,6.34S340.54,388.77,340.54,384.94Z" style="fill: rgb(38, 50, 56); transform-origin: 334.555px 384.94px;" id="el3qpkhe4ix4" class="animable"></path><path d="M359.86,390.14h-3.42V396h-6.27V373.85H360.3c6.05,0,9.86,3.14,9.86,8.21a7.37,7.37,0,0,1-4.34,7l4.78,7h-6.72Zm.06-11.34h-3.48v6.49h3.48c2.6,0,3.9-1.2,3.9-3.23S362.52,378.8,359.92,378.8Z" style="fill: rgb(38, 50, 56); transform-origin: 360.385px 384.955px;" id="elcu2r0cm4qch" class="animable"></path><path d="M412,382.06c0,5-3.8,8.17-9.85,8.17h-3.87V396H392V373.85h10.14C408.23,373.85,412,377,412,382.06Zm-6.34,0c0-2.06-1.29-3.26-3.89-3.26h-3.49v6.49h3.49C404.4,385.29,405.69,384.09,405.69,382.06Z" style="fill: rgb(38, 50, 56); transform-origin: 402px 384.925px;" id="elgjwu3oznsr" class="animable"></path><path d="M428.82,391.72h-9.38L417.7,396h-6.4l9.79-22.18h6.17L437.08,396h-6.52ZM427,387.1l-2.85-7.1-2.85,7.1Z" style="fill: rgb(38, 50, 56); transform-origin: 424.19px 384.91px;" id="elij2ieriwk6p" class="animable"></path><path d="M453.4,384.47h5.54v9.18a16.52,16.52,0,0,1-9.31,2.82c-7.07,0-12.23-4.78-12.23-11.53s5.16-11.53,12.35-11.53c4.15,0,7.51,1.43,9.7,4.06l-4,3.61a6.93,6.93,0,0,0-5.39-2.48,6.34,6.34,0,0,0-.06,12.68,8.09,8.09,0,0,0,3.39-.73Z" style="fill: rgb(38, 50, 56); transform-origin: 448.425px 384.94px;" id="el4ydbam5j6k" class="animable"></path><path d="M480.73,391.18V396h-17.8V373.85h17.39v4.85H469.14v3.74H479v4.69h-9.85v4.05Z" style="fill: rgb(38, 50, 56); transform-origin: 471.83px 384.925px;" id="eljvkalfr84e" class="animable"></path><path d="M271.94,322.7H218.21V296.38L269.39,171.9h30.7V296.38H313.4V322.7H300.09v33.42H271.94Zm0-26.32V224.53h-.51L243.8,296.38Z" style="fill: rgb(197, 38, 39); transform-origin: 265.805px 264.01px;" id="elyea6axy9l0h" class="animable"></path><g id="elvxkzwdov7x"><g style="opacity: 0.3; transform-origin: 265.805px 264.01px;" class="animable"><path d="M271.94,322.7H218.21V296.38L269.39,171.9h30.7V296.38H313.4V322.7H300.09v33.42H271.94Zm0-26.32V224.53h-.51L243.8,296.38Z" id="elgk11b4dkniv" class="animable" style="transform-origin: 265.805px 264.01px;"></path></g></g><path d="M259.13,322.7H205.4V296.38L256.57,171.9h30.71V296.38h13.3V322.7h-13.3v33.42H259.13Zm0-26.32V224.53h-.51L231,296.38Z" style="fill: rgb(197, 38, 39); transform-origin: 252.99px 264.01px;" id="elpn6dnrgu96" class="animable"></path><path d="M335.89,346.65q-11-12.11-11-34.22V215.59q0-22.11,11-34.22t31.73-12.1q20.73,0,31.73,12.1t11,34.22v96.84q0,22.11-11,34.22t-31.73,12.1Q346.89,358.75,335.89,346.65Zm46.31-32.37V213.74q0-18.15-14.58-18.15T353,213.74V314.28q0,18.15,14.59,18.15T382.2,314.28Z" style="fill: rgb(197, 38, 39); transform-origin: 367.62px 264.01px;" id="eldxoamz2bjf8" class="animable"></path><g id="el1blaqkglaw6"><g style="opacity: 0.3; transform-origin: 367.62px 264.01px;" class="animable"><path d="M399.35,181.37q-11-12.09-31.73-12.1t-31.73,12.1q-11,12.12-11,34.22v96.84q0,22.11,11,34.22t31.73,12.1q20.73,0,31.73-12.1t11-34.22V215.59Q410.35,193.48,399.35,181.37ZM382.2,314.28q0,18.15-14.58,18.15c-9.72,0-14.59-7.59-14.59-18.15V213.74c0-11,4.87-18.15,14.59-18.15s14.58,6,14.58,18.15Z" id="elmy8pwd1n3oa" class="animable" style="transform-origin: 367.62px 264.01px;"></path></g></g><path d="M323.08,346.65q-11-12.11-11-34.22V215.59q0-22.11,11-34.22t31.72-12.1q20.73,0,31.73,12.1t11,34.22v96.84q0,22.11-11,34.22t-31.73,12.1Q334.09,358.75,323.08,346.65Zm46.31-32.38V213.74q0-18.15-14.59-18.15t-14.58,18.15V314.27q0,18.17,14.58,18.16T369.39,314.27Z" style="fill: rgb(197, 38, 39); transform-origin: 354.805px 264.01px;" id="el7o7cuwdfl0c" class="animable"></path><path d="M473.2,322.7H419.47V296.38L470.64,171.9h30.71V296.38h13.3V322.7h-13.3v33.42H473.2Zm0-26.32V224.54h-.51l-27.64,71.84Z" style="fill: rgb(197, 38, 39); transform-origin: 467.06px 264.01px;" id="els7re8marg2p" class="animable"></path><g id="el4ygxg4mubyt"><g style="opacity: 0.3; transform-origin: 467.06px 264.01px;" class="animable"><path d="M473.2,322.7H419.47V296.38L470.64,171.9h30.71V296.38h13.3V322.7h-13.3v33.42H473.2Zm0-26.32V224.54h-.51l-27.64,71.84Z" id="elvofytrszeep" class="animable" style="transform-origin: 467.06px 264.01px;"></path></g></g><path d="M460.39,322.7H406.65V296.38L457.83,171.9h30.7V296.38h13.31V322.7H488.53v33.42H460.39Zm0-26.32V224.53h-.52l-27.63,71.85Z" style="fill: rgb(197, 38, 39); transform-origin: 454.245px 264.01px;" id="elqvty7dyqt5n" class="animable"></path></g><g id="freepik--character-part-2--inject-7" class="animable" style="transform-origin: 623.827px 235.335px;"><g id="elv0htpqj5jl"><ellipse cx="547.59" cy="251.75" rx="24.39" ry="76.42" style="fill: rgb(38, 50, 56); transform-origin: 547.59px 251.75px; transform: rotate(-11.41deg);" class="animable"></ellipse></g><path d="M564.28,248.57c-7.61-37.71-22.8-67.11-35.43-70a8.58,8.58,0,0,1,3.63-1.73c13.2-2.66,30.67,28.72,39,70.09s4.41,77.07-8.8,79.73a8.43,8.43,0,0,1-3.6-.08C569.34,318.56,571.8,285.87,564.28,248.57Z" style="fill: rgb(69, 90, 100); transform-origin: 552.351px 251.75px;" id="elco8xr7ymgzl" class="animable"></path><path d="M696.23,177.27l14.14-20.65s25.74,7.44,28.72,3.88l-39-28.86L676.69,162.9Z" style="fill: rgb(38, 50, 56); transform-origin: 707.89px 154.455px;" id="elt5p0trhojyb" class="animable"></path><path d="M697.05,149.39a2,2,0,0,1,.24-2.64,1.9,1.9,0,0,1,2.61.22,2.09,2.09,0,0,1-.27,2.79,2,2,0,0,1-2.69-.53" style="fill: rgb(224, 224, 224); transform-origin: 698.487px 148.199px;" id="elun3nht03j3a" class="animable"></path><path d="M700.05,131.64l-2.23,3.24,38.27,26.46s2.3.53,3-.84Z" style="fill: rgb(69, 90, 100); transform-origin: 718.455px 146.54px;" id="elynagteapg39" class="animable"></path><path d="M710.86,157.29c.13-.2-.76-1-1.24-2.3s-.39-2.48-.62-2.53-.77,1.26-.15,2.83S710.77,157.49,710.86,157.29Z" style="fill: rgb(255, 255, 255); transform-origin: 709.717px 154.892px;" id="ele0hav01fqa" class="animable"></path><path d="M716.21,158.62c.18-.15-.41-1.09-.46-2.37s.39-2.28.19-2.41-1.11.86-1,2.45S716.07,158.8,716.21,158.62Z" style="fill: rgb(255, 255, 255); transform-origin: 715.587px 156.235px;" id="el44hprfbc9oz" class="animable"></path><path d="M722.16,155.44c-.15-.17-1.12.58-1.4,2s.3,2.48.5,2.38.06-1.06.31-2.21S722.33,155.6,722.16,155.44Z" style="fill: rgb(255, 255, 255); transform-origin: 721.439px 157.621px;" id="elij5flaal8yc" class="animable"></path><path d="M707.11,161.63c0-.23-1-.61-2-1.48s-1.61-1.83-1.83-1.74.08,1.36,1.3,2.37S707.1,161.85,707.11,161.63Z" style="fill: rgb(255, 255, 255); transform-origin: 705.162px 160.069px;" id="elfs0qh7kli8q" class="animable"></path><path d="M682.66,261.18l14.27-20.56s25.69,7.6,28.7,4l-38.88-29.09L663.21,246.7Z" style="fill: rgb(38, 50, 56); transform-origin: 694.42px 238.355px;" id="eljkk6kjlo7hm" class="animable"></path><path d="M683.65,233.31a2,2,0,0,1,.26-2.63,1.9,1.9,0,0,1,2.61.23,2.1,2.1,0,0,1-.29,2.79,2,2,0,0,1-2.69-.55" style="fill: rgb(224, 224, 224); transform-origin: 685.097px 232.133px;" id="elcfsnhet9osw" class="animable"></path><path d="M686.75,215.58l-2.25,3.23,38.12,26.69s2.29.54,3-.83Z" style="fill: rgb(69, 90, 100); transform-origin: 705.06px 230.592px;" id="elkb7gvnhjh3k" class="animable"></path><path d="M697.41,241.29c.14-.19-.75-1-1.23-2.3s-.37-2.48-.6-2.54-.77,1.26-.17,2.83S697.32,241.49,697.41,241.29Z" style="fill: rgb(255, 255, 255); transform-origin: 696.281px 238.887px;" id="elqcpd1dy85x" class="animable"></path><path d="M702.75,242.66c.18-.16-.4-1.09-.44-2.38s.4-2.27.21-2.41-1.12.85-1,2.45S702.61,242.83,702.75,242.66Z" style="fill: rgb(255, 255, 255); transform-origin: 702.147px 240.269px;" id="elk6e2wxw1nw" class="animable"></path><path d="M708.72,239.51c-.14-.17-1.12.58-1.41,2s.29,2.49.49,2.39.06-1.07.32-2.22S708.89,239.67,708.72,239.51Z" style="fill: rgb(255, 255, 255); transform-origin: 707.992px 241.696px;" id="el4kw2fwa6ypk" class="animable"></path><path d="M693.64,245.62c.05-.24-1-.63-2-1.5s-1.6-1.84-1.82-1.75.08,1.36,1.29,2.38S693.62,245.83,693.64,245.62Z" style="fill: rgb(255, 255, 255); transform-origin: 691.698px 244.041px;" id="elah7fjw6keeb" class="animable"></path><path d="M535.39,276.08c1.33,0,119.91-34.16,128.16-41.58s41.93-66.18,41.93-66.18l-23.92-19.5L640,203l-73,6.59s-30.78-2.1-36.14,8.91L530.3,235Z" style="fill: rgb(38, 50, 56); transform-origin: 617.89px 212.45px;" id="eltd6ro19ufnb" class="animable"></path><path d="M535.39,276.08c1.76.05,54.73,59,71.32,62.35s24.94-8.1,30.61-15C644.54,314.73,693.7,252,693.7,252L669,231.6,615,289.13l-32.51-44.77-28.34-2.66L536.88,257Z" style="fill: rgb(38, 50, 56); transform-origin: 614.545px 285.315px;" id="el6gtagc3m0v" class="animable"></path><path d="M610.16,294.64s.05-.09.18-.25l.59-.67,2.3-2.57,8.53-9.38,12.7-13.86,7.52-8.16c2.65-2.79,5.39-5.68,8.19-8.65l18.69-19.67.16-.16.17.14L687,246.25l5,4.21,1.31,1.13a3.43,3.43,0,0,1,.43.41,3.54,3.54,0,0,1-.48-.35l-1.36-1.07-5.07-4.11-17.91-14.69.33,0c-5.51,5.84-11.88,12.57-18.64,19.71l-8.2,8.65-7.55,8.14L622,282l-8.65,9.26-2.38,2.5-.63.64Z" style="fill: rgb(69, 90, 100); transform-origin: 651.95px 262.955px;" id="eljba8lvxi059" class="animable"></path><path d="M609.48,254.17a10.31,10.31,0,0,1-1.54.55L603.7,256c-3.58,1.11-8.54,2.6-14,4.37l-4,1.32a30.92,30.92,0,0,0-3.61,1.34,9.32,9.32,0,0,0-4.47,4.46,17.7,17.7,0,0,0-1.27,4.2,11.7,11.7,0,0,1-.31,1.6,1.21,1.21,0,0,1,0-.43c0-.28,0-.68.11-1.2a16.09,16.09,0,0,1,1.13-4.33,9.56,9.56,0,0,1,4.6-4.73,29.25,29.25,0,0,1,3.66-1.39l4-1.34c5.44-1.77,10.42-3.2,14-4.22,1.81-.51,3.27-.9,4.29-1.17A8.74,8.74,0,0,1,609.48,254.17Z" style="fill: rgb(69, 90, 100); transform-origin: 592.75px 263.73px;" id="el5fetxvi0d8" class="animable"></path><path d="M519.42,225.37a2.49,2.49,0,0,1,.25-.48c.09-.16.2-.35.33-.55l.53-.71a19,19,0,0,1,4.15-3.77c3.89-2.75,10-5.36,17-7.29a94.3,94.3,0,0,1,18.2-3.19,49.73,49.73,0,0,1,5.61-.07c.66,0,1.17.09,1.52.14a2.51,2.51,0,0,1,.52.09c0,.05-.73,0-2.05,0s-3.22,0-5.57.24a103.63,103.63,0,0,0-18.09,3.32c-6.92,1.92-13,4.45-16.88,7.09a21,21,0,0,0-4.21,3.6l-.56.67-.37.52C519.55,225.23,519.44,225.38,519.42,225.37Z" style="fill: rgb(69, 90, 100); transform-origin: 543.475px 217.316px;" id="ellhjnygxrut" class="animable"></path><path d="M568.51,309a2.08,2.08,0,0,1-.41-.27l-1.12-.87-4.09-3.22c-3.46-2.71-8.36-6.28-13.82-10.19a156,156,0,0,1-13.42-10.74c-1.62-1.49-2.92-2.71-3.79-3.58l-1-1a2,2,0,0,1-.32-.37s.15.09.4.3.64.55,1.06.93l3.9,3.44c3.32,2.89,8,6.69,13.49,10.6s10.34,7.53,13.74,10.32c1.7,1.4,3.07,2.54,4,3.35l1.06.94A2.08,2.08,0,0,1,568.51,309Z" style="fill: rgb(69, 90, 100); transform-origin: 549.525px 293.88px;" id="eluham86wzdl" class="animable"></path></g><g id="freepik--character-part-1--inject-7" class="animable" style="transform-origin: 121.983px 226.897px;"><g id="elkpv1m2n4d1s"><ellipse cx="178.05" cy="258.49" rx="80.4" ry="25.66" style="fill: rgb(38, 50, 56); transform-origin: 178.05px 258.49px; transform: rotate(-69.48deg);" class="animable"></ellipse></g><path d="M161.25,252.41c14.18-37.91,34.86-65.92,48.46-66.82a9,9,0,0,0-3.48-2.4c-13.27-5-36.65,24.72-52.21,66.31s-17.43,79.32-4.16,84.29a9.06,9.06,0,0,0,3.76.52C144.32,324.27,147.21,289.9,161.25,252.41Z" style="fill: rgb(69, 90, 100); transform-origin: 175.36px 258.488px;" id="elidp2dlbm7" class="animable"></path><path d="M22.3,158.8s-3.54-9-5.07-12.29-1.2-13.25-.18-15.06a3.1,3.1,0,0,0,.08-3.19s-5.22-9.73-2.78-12.13l1.42-.16s5.23,10.44,5.41,10.65,1.32.26,1.68-1.56-.51-7.22-.51-7.22-2-3.44-2.13-5.8a3.84,3.84,0,0,1,1.45-2.67l.71-.55s4.39,7.94,4.64,9.88,1.05,6.15,1.05,6.15l.61-.49.05-9.74s-2.2-8.24-.53-10,1.83-.29,1.83-.29,3.14,8.41,3.37,10.54c.1.87.19,9.24.19,9.24l1.35-.56.47-7.82s-1.58-7.76.79-8.55l1.89-.06s1.8,10.21,2,10.69-1.38,12.13-1.38,12.13l.48,1.1,1.37-1.86a6.91,6.91,0,0,1,3.33-3.29c2.73-1.49,3.92-.41,3.92-.41l-3.42,6.08s-3.12,7.11-4.39,8.75a46.11,46.11,0,0,1-6.31,5.85c-.68.38.09,3.53.09,3.53l1.07,2.2Z" style="fill: rgb(255, 191, 157); transform-origin: 30.7552px 131.277px;" id="elicx376hadig" class="animable"></path><path d="M36,135c0,.11-1.1.08-2.8.49a13.08,13.08,0,0,0-9.5,8.77c-.54,1.66-.6,2.76-.7,2.75a6.73,6.73,0,0,1,.3-2.86,12.59,12.59,0,0,1,3.59-6c2.82-2.24,5.11-3.1,6.23-3.11A7.07,7.07,0,0,1,36,135Z" style="fill: rgb(255, 154, 108); transform-origin: 29.4794px 140.941px;" id="elivahn6zc03" class="animable"></path><path d="M36.46,123.84c0,.2-4.11-.47-8.94.8s-8.13,3.77-8.23,3.6a8.22,8.22,0,0,1,2.12-1.64,21.6,21.6,0,0,1,12.4-3.18A8.56,8.56,0,0,1,36.46,123.84Z" style="fill: rgb(255, 154, 108); transform-origin: 27.875px 125.821px;" id="el54qto80y2dv" class="animable"></path><path d="M22.3,158.8c.34.83,17.56,52.94,25,58.54s56.62,20,56.62,20l7.73-26.2L63.55,196.09l-29.86-50Z" style="fill: rgb(255, 191, 157); transform-origin: 66.975px 191.715px;" id="el1qk6drleyf9" class="animable"></path><polygon points="114.83 203.99 77.69 197.66 69.75 229.96 112.72 239.79 114.83 203.99" style="fill: rgb(197, 38, 39); transform-origin: 92.29px 218.725px;" id="eldsonvk6sem" class="animable"></polygon><path d="M138.16,206.56l-2.18-57c-.08-14.19-8.41-26-22.59-25.5l-1.31.12a25.36,25.36,0,0,0-23,25.54c.14,12.3.45,25.89,1.13,32.43,1.42,13.55,15.17,14.41,15.17,14.41s4.22,16.85,4.22,16.85l4.8,1.6h0Z" style="fill: rgb(255, 191, 157); transform-origin: 113.619px 169.527px;" id="el15og04hrby6" class="animable"></path><path d="M105.33,196.59a32.93,32.93,0,0,0,17.18-6.85s-2.5,10.92-16.14,10.94Z" style="fill: rgb(255, 154, 108); transform-origin: 113.92px 195.21px;" id="elvaix7rfxq7j" class="animable"></path><path d="M95.87,160.78a1.93,1.93,0,0,0,2,1.78,1.85,1.85,0,0,0,1.83-1.92,2,2,0,0,0-2-1.79A1.86,1.86,0,0,0,95.87,160.78Z" style="fill: rgb(38, 50, 56); transform-origin: 97.785px 160.706px;" id="elph6ryhewgb" class="animable"></path><path d="M92.46,155.48c.27.23,1.63-1,3.72-1.18s3.71.71,3.91.44-.19-.56-.9-1a5.39,5.39,0,0,0-3.16-.67,5.12,5.12,0,0,0-2.92,1.26C92.51,154.9,92.34,155.37,92.46,155.48Z" style="fill: rgb(38, 50, 56); transform-origin: 96.2831px 154.277px;" id="el3t5yl4kmps2" class="animable"></path><path d="M112.34,160.41c.26.23,1.63-1,3.72-1.18s3.7.72,3.91.44c.1-.12-.19-.55-.9-1a5.32,5.32,0,0,0-3.16-.66,5.15,5.15,0,0,0-2.93,1.25C112.39,159.83,112.21,160.31,112.34,160.41Z" style="fill: rgb(38, 50, 56); transform-origin: 116.145px 159.21px;" id="elxs8qaff9v0c" class="animable"></path><path d="M106.93,170.78a13.49,13.49,0,0,0-3.44-.3c-.54,0-1-.07-1.17-.42a2.73,2.73,0,0,1,.21-1.61l1.2-4.2c1.65-6,2.8-10.86,2.56-10.92s-1.78,4.72-3.43,10.69c-.4,1.47-.78,2.87-1.14,4.22a3.09,3.09,0,0,0-.08,2.11,1.36,1.36,0,0,0,1,.7,3.63,3.63,0,0,0,.91,0A13.6,13.6,0,0,0,106.93,170.78Z" style="fill: rgb(38, 50, 56); transform-origin: 104.211px 162.204px;" id="eliuesxrxg1r" class="animable"></path><path d="M110.6,154.92c.33.51,2.3-.24,4.76-.51s4.54-.09,4.74-.66c.08-.27-.38-.72-1.28-1.07a8,8,0,0,0-3.73-.38,7.92,7.92,0,0,0-3.51,1.28C110.79,154.14,110.45,154.68,110.6,154.92Z" style="fill: rgb(38, 50, 56); transform-origin: 115.337px 153.66px;" id="els4uknq825l" class="animable"></path><path d="M92,150.19c.47.44,2.13-.19,4.17-.37s3.8,0,4.16-.49c.15-.26-.16-.71-1-1.1a6.61,6.61,0,0,0-3.45-.52,6.53,6.53,0,0,0-3.26,1.21C92,149.46,91.76,150,92,150.19Z" style="fill: rgb(38, 50, 56); transform-origin: 96.1374px 149.004px;" id="ell6p40xo3qt" class="animable"></path><path d="M135.79,159.73c.22-.12,9.07-3.61,9.62,5.68s-8.89,7.94-8.92,7.68S135.79,159.73,135.79,159.73Z" style="fill: rgb(255, 191, 157); transform-origin: 140.612px 166.149px;" id="elp8zeo7e9wd" class="animable"></path><path d="M139.12,169.39s.17.11.45.22a1.65,1.65,0,0,0,1.21-.05c1-.42,1.69-2,1.64-3.71a5.42,5.42,0,0,0-.59-2.29,1.9,1.9,0,0,0-1.3-1.17.83.83,0,0,0-.93.5c-.11.27,0,.45-.08.47s-.21-.14-.16-.53a1.06,1.06,0,0,1,.33-.61,1.28,1.28,0,0,1,.88-.29,2.29,2.29,0,0,1,1.78,1.34,5.58,5.58,0,0,1,.72,2.56c.05,1.88-.8,3.69-2.13,4.16a1.73,1.73,0,0,1-1.49-.16C139.15,169.62,139.09,169.41,139.12,169.39Z" style="fill: rgb(255, 154, 108); transform-origin: 141.093px 166.009px;" id="elhflpuy4acm6" class="animable"></path><path d="M113.56,171.74c-.33,0-.23,2.13-2,3.73s-4,1.47-4,1.77c0,.14.53.4,1.49.38a5.33,5.33,0,0,0,3.39-1.36,4.61,4.61,0,0,0,1.52-3.12C114,172.24,113.7,171.72,113.56,171.74Z" style="fill: rgb(38, 50, 56); transform-origin: 110.762px 174.68px;" id="eld5gvee2vqzi" class="animable"></path><path d="M69.64,138.46a2.21,2.21,0,0,1,1-1.35,6.84,6.84,0,0,1,3.45-.78,19.6,19.6,0,0,0,8.37-2.66,9.69,9.69,0,0,1-2.61-1.6,5.85,5.85,0,0,1-2-5.7,1.3,1.3,0,0,1,.68-.93c.59-.23,1.15.33,1.6.78a5.06,5.06,0,0,0,4.86,1.71,8.18,8.18,0,0,0,3.47-1.27l.1-.13c.46-.53.9-1,1.34-1.53h0c3.28-3.68,6.14-6.27,9.16-7.71,4.42-2.11,12-3.32,16.78-2.37s9.29,4.52,10.25,9.33c2.52-2.41,6.5-2.63,9.82-1.53l.07,0c3.68,1.06,6,4.73,7.25,8.34.07.2.14.4.2.59a14.37,14.37,0,0,0,5.14,4.44c.36.18.78.4.84.8a1.13,1.13,0,0,1-.56,1,7.16,7.16,0,0,1-2.83,1.4,15.82,15.82,0,0,0,1.35,2.45c.45.66,1,1.46.67,2.2a1.53,1.53,0,0,1-1.55.79,4.59,4.59,0,0,1-1.72-.66l1.38,2.81a8.42,8.42,0,0,1-3.93,0c-.55,3.48-.73,9.88-1.47,12.26-2.47.19-3.08,0-4.3.45-1.58.64-.79,3.45-2.93,2.77-1.1-.35-3-4.29-3.41-5.35a53.28,53.28,0,0,1-3.69-22.33,17.06,17.06,0,0,0-5.5-3.48l.17.14c-3.88-1.09-8.26-2.12-11.76-.11-2.71,1.56-4.18,4.56-6.12,7-3.7,4.63-8,7.25-13.93,7.87-.28,4.14,0,10.86,0,14.7l-3.74-7.46v0c-.29-.43-.54-.87-.78-1.31l-.08-.14h0c-.38-.71-.75-1.42-1.21-2.11l0,0a2.39,2.39,0,0,1-3.69-3,5.33,5.33,0,0,1,1.08-1.24,3.78,3.78,0,0,1-3.55,1.16,3,3,0,0,1-2.28-2.81,2.55,2.55,0,0,1,1.38-2.12,8.47,8.47,0,0,1-4.91-.76C70.38,140.53,69.39,139.69,69.64,138.46Z" style="fill: rgb(38, 50, 56); transform-origin: 109.506px 138.529px;" id="elmogojx5krhc" class="animable"></path><path d="M121.82,126.08a12.36,12.36,0,0,1,1.44,1.16,9.85,9.85,0,0,1,2.37,4.39,17.29,17.29,0,0,1,.56,3.44c.08,1.25.06,2.6.06,4a34.24,34.24,0,0,0,.17,4.47,16.21,16.21,0,0,0,.45,2.33,5,5,0,0,0,1.1,2.22,2,2,0,0,0,2,.53,3,3,0,0,0,1.67-1.08,7.15,7.15,0,0,0,1.1-3.54l-.29,0a11.5,11.5,0,0,0,1.84,2.75,4,4,0,0,0,2.73,1.27,2.56,2.56,0,0,0,1.39-.33,2.2,2.2,0,0,0,.89-1,2.29,2.29,0,0,0,.22-1.22,1.71,1.71,0,0,0-.5-1l-.14.14a8.76,8.76,0,0,0,3.06,2c.4.15.71.24.93.3l.33.06a1.72,1.72,0,0,0-.32-.12,9,9,0,0,1-.9-.34,8.88,8.88,0,0,1-3-2.05l-.14.14a1.75,1.75,0,0,1,.22,2,2.08,2.08,0,0,1-.81.88,2.44,2.44,0,0,1-1.26.29,3.84,3.84,0,0,1-2.54-1.22,11.3,11.3,0,0,1-1.77-2.69l-.22-.43-.06.48a6.78,6.78,0,0,1-1.05,3.38,2.7,2.7,0,0,1-1.49,1,1.72,1.72,0,0,1-1.66-.44,4.61,4.61,0,0,1-1-2.09,13.93,13.93,0,0,1-.45-2.28,35.35,35.35,0,0,1-.19-4.43c0-1.42,0-2.77-.09-4a16.89,16.89,0,0,0-.61-3.48,9.73,9.73,0,0,0-2.49-4.42A5.74,5.74,0,0,0,121.82,126.08Z" style="fill: rgb(69, 90, 100); transform-origin: 132.51px 137.39px;" id="elvqe0hhlj2mq" class="animable"></path><path d="M80.55,141.92s0,0,.11.09l.36.22a3.87,3.87,0,0,0,.6.34,6.28,6.28,0,0,0,.85.38,12,12,0,0,0,5.89.69,15.44,15.44,0,0,0,8-3.54,26.58,26.58,0,0,0,6.55-8.57c.89-1.71,1.59-3.44,2.39-5.06a18,18,0,0,1,2.78-4.33,9.26,9.26,0,0,1,3.77-2.62,6.89,6.89,0,0,1,2.06-.37,7.4,7.4,0,0,1,1.91.25,7.88,7.88,0,0,1,4.6,3.43,9.45,9.45,0,0,1,.83,2s0,0,0-.14,0-.24-.09-.41a6.89,6.89,0,0,0-.61-1.5,7.82,7.82,0,0,0-1.65-2,8.23,8.23,0,0,0-3-1.61,7.4,7.4,0,0,0-2-.27,7,7,0,0,0-2.13.36,9.52,9.52,0,0,0-3.91,2.67,18.3,18.3,0,0,0-2.84,4.39c-.81,1.63-1.51,3.36-2.39,5.06a26.77,26.77,0,0,1-6.45,8.48,15.44,15.44,0,0,1-7.87,3.55,12.25,12.25,0,0,1-5.81-.58A18.48,18.48,0,0,1,80.55,141.92Z" style="fill: rgb(69, 90, 100); transform-origin: 100.9px 131.323px;" id="eluggbfp26q47" class="animable"></path><path d="M78.94,136a2,2,0,0,0,.51.31,9.61,9.61,0,0,0,1.49.64,13.7,13.7,0,0,0,2.33.61,15.35,15.35,0,0,0,3,.21,16.13,16.13,0,0,0,2.93-.38,14.13,14.13,0,0,0,2.3-.75,10.62,10.62,0,0,0,1.45-.73,2.31,2.31,0,0,0,.49-.34c0-.05-.76.38-2,.86a14.84,14.84,0,0,1-2.27.67,15.85,15.85,0,0,1-5.77.17,15.31,15.31,0,0,1-2.31-.53C79.72,136.35,79,136,78.94,136Z" style="fill: rgb(69, 90, 100); transform-origin: 86.19px 136.671px;" id="elrah9bbb1e8r" class="animable"></path><path d="M180.38,310.84l.94-4.5A99.21,99.21,0,0,1,151,285.43L101,234.79l1.3-14.53,24.64-23.07a30.69,30.69,0,0,1,27-1.76c17.3,6.86,24.63,16.57,44.82,40.11,8,9.33,3.51,1.53,11.34,6.59,0,0-4.91,26.67-14.2,43.2C189.06,297.43,180.38,310.84,180.38,310.84Z" style="fill: rgb(197, 38, 39); transform-origin: 155.55px 251.974px;" id="elzrgq3olnv8b" class="animable"></path><path d="M106.15,240.17a14.68,14.68,0,0,1-1.84-2.57,67.79,67.79,0,0,1-3.73-6.67,69.4,69.4,0,0,1-3-7,16.37,16.37,0,0,1-.9-3,20.59,20.59,0,0,1,1.25,2.9c.74,1.8,1.8,4.27,3.1,6.94s2.6,5,3.57,6.71A22.22,22.22,0,0,1,106.15,240.17Z" style="fill: rgb(38, 50, 56); transform-origin: 101.415px 230.55px;" id="el6zxbno1wy8g" class="animable"></path><g id="elnrj4mvbeycm"><g style="opacity: 0.3; transform-origin: 185.622px 255.575px;" class="animable"><path d="M193.3,273.61a34.16,34.16,0,0,0-1.67-16.39c-3.14-8.18-11.25-19.68-11.25-19.68l-2.78,2.63Z" id="el8z5m3h7bux6" class="animable" style="transform-origin: 185.622px 255.575px;"></path></g></g><path d="M150,323.89l18-47.16-9.5-11.86-17.92-22s-12.79-6.64-18.92-16.44a13,13,0,0,1-.28-12c5.6-10.58,17.2-14.78,28.74-11.61l10.16,6.65s33.53,52.56,33,62.68c-.38,7.16-28.65,55.58-28.65,55.58Z" style="fill: rgb(255, 191, 157); transform-origin: 156.667px 264.759px;" id="eld4atqel8ovw" class="animable"></path><path d="M151.26,321.89l-20,1.72a6.77,6.77,0,0,0-5.14,3.12l-9,14.13s3.57,1.66,5.93-1,6.18-8.2,6.18-8.2l-1.7,15.74s4.62.45,5.39-3.06a55.22,55.22,0,0,0,1-9.3l4.51,15s4.89-1.61,3.31-7.27c-1-3.57-2.06-7.24-2.06-7.24l5.49,9.73s4-.35,3-4c-.69-2.41-2.81-7.19-2.81-7.19s11.52.87,13.81,0c3.12-1.13,6.31-7.75,6.31-7.75Z" style="fill: rgb(255, 191, 157); transform-origin: 141.3px 335.965px;" id="elr8r64hc1j7q" class="animable"></path><path d="M133.52,200.05s-16.79,9-15,21.64,16.28,19.2,16.28,19.2L153.61,261l29.5-25.63L156.27,202" style="fill: rgb(197, 38, 39); transform-origin: 150.748px 230.525px;" id="elekcineut3r" class="animable"></path><path d="M156.27,202s0,0,.14.14l.39.45,1.47,1.77,5.51,6.75,19.51,24.08.15.18-.17.15-29.33,25.53-.15.12-.2.18-.17-.2-18.76-20.13.08.06a37.31,37.31,0,0,1-9.33-6.58,24.71,24.71,0,0,1-5.89-8.54c-.25-.79-.58-1.54-.75-2.33s-.36-1.55-.44-2.32a13.88,13.88,0,0,1,.22-4.48,18.58,18.58,0,0,1,3.4-7.12,35.86,35.86,0,0,1,8.15-7.63c1.07-.74,1.92-1.26,2.51-1.6l.67-.37c.15-.08.23-.11.24-.1l-.22.14-.65.41c-.57.36-1.41.9-2.46,1.66a36.3,36.3,0,0,0-8,7.68,18.22,18.22,0,0,0-3.29,7,13.4,13.4,0,0,0-.19,4.35c.08.75.3,1.5.45,2.27s.49,1.5.73,2.27c2.43,6,8.1,11.32,15,14.82l.05,0,0,0c5.81,6.21,12.16,13,18.78,20.11l-.37,0,.14-.13L183,235.2l0,.33c-8-10-14.66-18.32-19.36-24.21l-5.42-6.83-1.41-1.81c-.15-.2-.27-.35-.36-.48A1,1,0,0,1,156.27,202Z" style="fill: rgb(38, 50, 56); transform-origin: 150.841px 230.679px;" id="elii3eofxabva" class="animable"></path><path d="M135.62,325.75c0,.09-.65.07-1.64.35a6.43,6.43,0,0,0-4.73,5.68c-.1,1,0,1.66-.05,1.67a3.11,3.11,0,0,1-.32-1.69,6.19,6.19,0,0,1,5-6A3.09,3.09,0,0,1,135.62,325.75Z" style="fill: rgb(255, 154, 108); transform-origin: 132.243px 329.54px;" id="elx7dfbepce4k" class="animable"></path><path d="M137.46,328.1c0,.07-.39.36-1.07.85-.33.25-.73.54-1.13.9a3.36,3.36,0,0,0-1,1.31,7.76,7.76,0,0,0-.23,3.13,6.72,6.72,0,0,1,.13,1.35c-.06,0-.32-.45-.5-1.29a6.74,6.74,0,0,1,.11-3.37,3.67,3.67,0,0,1,1.2-1.5,9.72,9.72,0,0,1,1.24-.84C136.93,328.22,137.43,328,137.46,328.1Z" style="fill: rgb(255, 154, 108); transform-origin: 135.479px 331.858px;" id="el9dsje9y78un" class="animable"></path><path d="M145.83,330a4,4,0,0,1-1.61.37c-1,.14-2.46.22-3.36,1.38a4.61,4.61,0,0,0-.87,3.53c.18.95.51,1.51.43,1.55a2.75,2.75,0,0,1-.79-1.47,4.65,4.65,0,0,1,.82-3.94,3.51,3.51,0,0,1,1.94-1.21,8.51,8.51,0,0,1,1.8-.21A7.9,7.9,0,0,1,145.83,330Z" style="fill: rgb(255, 154, 108); transform-origin: 142.662px 333.394px;" id="elmwz5p8zrxfg" class="animable"></path><path d="M161.38,325.75A33,33,0,0,1,156,324c-1.46-.56-2.77-1.09-3.71-1.48a10.15,10.15,0,0,1-1.5-.7c0-.21,2.48.58,5.4,1.69A30.1,30.1,0,0,1,161.38,325.75Z" style="fill: rgb(255, 154, 108); transform-origin: 156.085px 323.768px;" id="elcqhs50wrzhn" class="animable"></path><g id="elakjj6u80qb"><g style="opacity: 0.3; transform-origin: 197.234px 271.729px;" class="animable"><path d="M206.34,236.7s-3.59,31.41-10.62,44.21-12.82,23.76-12.82,23.76l-.5,2.42s14.28-22.53,16.86-28.13a160.41,160.41,0,0,0,9.88-27.81c2.58-10.88,3-12.77,2.92-12.77S208,235.39,206.34,236.7Z" id="elqmsz1pa5rw9" class="animable" style="transform-origin: 197.234px 271.729px;"></path></g></g></g><defs>     <filter id="active" height="200%">         <feMorphology in="SourceAlpha" result="DILATED" operator="dilate" radius="2"></feMorphology>                <feFlood flood-color="#32DFEC" flood-opacity="1" result="PINK"></feFlood>        <feComposite in="PINK" in2="DILATED" operator="in" result="OUTLINE"></feComposite>        <feMerge>            <feMergeNode in="OUTLINE"></feMergeNode>            <feMergeNode in="SourceGraphic"></feMergeNode>        </feMerge>    </filter>    <filter id="hover" height="200%">        <feMorphology in="SourceAlpha" result="DILATED" operator="dilate" radius="2"></feMorphology>                <feFlood flood-color="#ff0000" flood-opacity="0.5" result="PINK"></feFlood>        <feComposite in="PINK" in2="DILATED" operator="in" result="OUTLINE"></feComposite>        <feMerge>            <feMergeNode in="OUTLINE"></feMergeNode>            <feMergeNode in="SourceGraphic"></feMergeNode>        </feMerge>            <feColorMatrix type="matrix" values="0   0   0   0   0                0   1   0   0   0                0   0   0   0   0                0   0   0   1   0 "></feColorMatrix>    </filter></defs></svg>